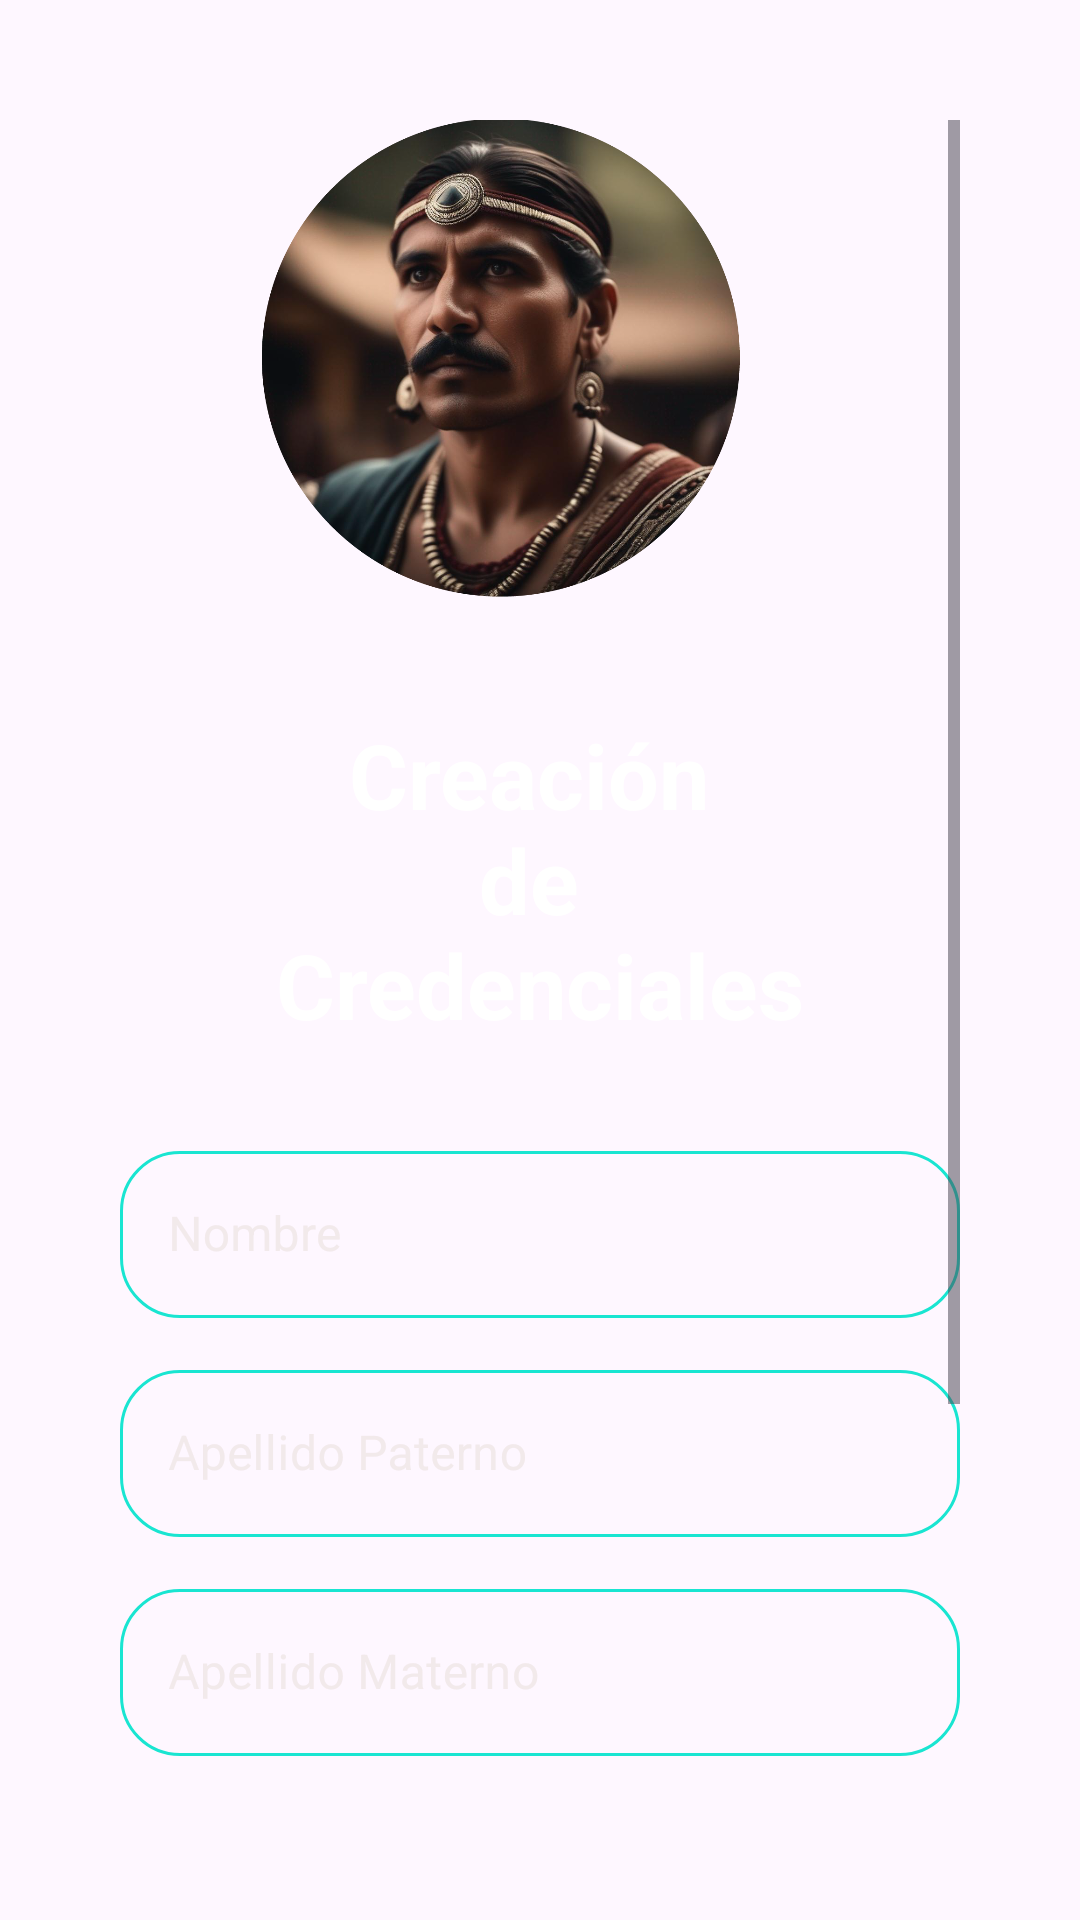

Produce the Android XML layout that renders to this screen, including the resource entries it uses.
<!-- AndroidManifest.xml: application theme Theme.E401 -->
<!-- res/layout/activity_registro.xml -->
<?xml version="1.0" encoding="utf-8"?>
<ScrollView
    xmlns:android="http://schemas.android.com/apk/res/android"
    xmlns:app="http://schemas.android.com/apk/res-auto"
    xmlns:tools="http://schemas.android.com/tools"
    android:layout_width="match_parent"
    android:layout_height="match_parent"
    android:padding="40dp"
    android:background="@drawable/fondodegradado"
    tools:context=".Registro">

    <LinearLayout
        android:layout_width="match_parent"
        android:layout_height="wrap_content"
        android:orientation="vertical">

        <ImageView
            android:id="@+id/logo_registro"
            android:layout_width="match_parent"
            android:layout_height="120dp"
            android:layout_marginTop="22dp"
            android:scaleX="1.4"
            android:scaleY="1.4"
            android:src="@drawable/logo"
            android:transitionName="logo_trans"
            app:layout_constraintEnd_toEndOf="parent"
            app:layout_constraintHorizontal_bias="1.0"
            app:layout_constraintStart_toStartOf="parent"
            app:layout_constraintTop_toTopOf="parent" />

        <TextView
            android:id="@+id/TituloIS"
            android:layout_width="match_parent"
            android:layout_height="wrap_content"
            android:layout_marginTop="56dp"
            android:text="@string/registro"
            android:textAlignment="center"
            android:textAllCaps="false"
            android:textColor="@color/white"
            android:textSize="30sp"
            android:textStyle="bold"
            app:layout_constraintEnd_toEndOf="parent"
            app:layout_constraintHorizontal_bias="0.0"
            app:layout_constraintStart_toStartOf="parent"
            app:layout_constraintTop_toBottomOf="@+id/logo_login" />

        <com.google.android.material.textfield.TextInputLayout
            android:id="@+id/nombre"
            android:layout_width="match_parent"
            android:layout_height="wrap_content"
            style="@style/Widget.MaterialComponents.TextInputLayout.OutlinedBox"
            android:hint="@string/hint03"
            app:boxStrokeColor="@color/bordecolor"
            app:hintTextColor="@color/white"
            android:layout_marginTop="30dp"
            app:boxCornerRadiusBottomEnd="20dp"
            app:boxCornerRadiusBottomStart="20dp"
            app:boxCornerRadiusTopEnd="20dp"
            app:boxCornerRadiusTopStart="20dp"
            android:textColorHint="@color/whiteOpaco">

            <com.google.android.material.textfield.TextInputEditText
                android:layout_width="match_parent"
                android:layout_height="wrap_content"
                android:inputType="textCapSentences"
                android:textColor="@color/white"/>

        </com.google.android.material.textfield.TextInputLayout>

        <com.google.android.material.textfield.TextInputLayout
            android:id="@+id/ApellidoPaterno"
            android:layout_width="match_parent"
            android:layout_height="wrap_content"
            style="@style/Widget.MaterialComponents.TextInputLayout.OutlinedBox"
            android:hint="@string/hint04"
            app:boxStrokeColor="@color/bordecolor"
            app:hintTextColor="@color/white"
            android:layout_marginTop="12dp"
            app:boxCornerRadiusBottomEnd="20dp"
            app:boxCornerRadiusBottomStart="20dp"
            app:boxCornerRadiusTopEnd="20dp"
            app:boxCornerRadiusTopStart="20dp"
            android:textColorHint="@color/whiteOpaco">

            <com.google.android.material.textfield.TextInputEditText
                android:layout_width="match_parent"
                android:layout_height="wrap_content"
                android:inputType="textCapSentences"
                android:textColor="@color/white"/>

        </com.google.android.material.textfield.TextInputLayout>

        <com.google.android.material.textfield.TextInputLayout
            android:id="@+id/ApellidoMaterno"
            android:layout_width="match_parent"
            android:layout_height="wrap_content"
            style="@style/Widget.MaterialComponents.TextInputLayout.OutlinedBox"
            android:hint="@string/hint05"
            app:boxStrokeColor="@color/bordecolor"
            app:hintTextColor="@color/white"
            android:layout_marginTop="12dp"
            app:boxCornerRadiusBottomEnd="20dp"
            app:boxCornerRadiusBottomStart="20dp"
            app:boxCornerRadiusTopEnd="20dp"
            app:boxCornerRadiusTopStart="20dp"
            android:textColorHint="@color/whiteOpaco">

            <com.google.android.material.textfield.TextInputEditText
                android:layout_width="match_parent"
                android:layout_height="wrap_content"
                android:inputType="textCapSentences"
                android:textColor="@color/white"/>

        </com.google.android.material.textfield.TextInputLayout>

        <com.google.android.material.textfield.TextInputLayout
            android:id="@+id/email_registro"
            android:layout_width="match_parent"
            android:layout_height="wrap_content"
            style="@style/Widget.MaterialComponents.TextInputLayout.OutlinedBox"
            android:hint="@string/hint01"
            app:hintTextColor="@color/white"
            app:boxStrokeColor="@color/bordecolor"
            android:layout_marginTop="20dp"
            app:boxCornerRadiusBottomEnd="20dp"
            app:boxCornerRadiusBottomStart="20dp"
            app:boxCornerRadiusTopEnd="20dp"
            app:boxCornerRadiusTopStart="20dp"
            android:textColorHint="@color/whiteOpaco">

            <com.google.android.material.textfield.TextInputEditText
                android:layout_width="match_parent"
                android:layout_height="wrap_content"
                android:inputType="textEmailAddress"
                android:textColor="@color/white"/>

        </com.google.android.material.textfield.TextInputLayout>

        <com.google.android.material.textfield.TextInputLayout
            android:id="@+id/password_registro"
            android:layout_width="match_parent"
            android:layout_height="wrap_content"
            style="@style/Widget.MaterialComponents.TextInputLayout.OutlinedBox"
            android:hint="@string/hint02"
            app:boxStrokeColor="@color/bordecolor"
            app:hintTextColor="@color/white"
            app:passwordToggleEnabled="true"
            android:layout_marginTop="12dp"
            app:boxCornerRadiusBottomEnd="20dp"
            app:boxCornerRadiusBottomStart="20dp"
            app:boxCornerRadiusTopEnd="20dp"
            app:boxCornerRadiusTopStart="20dp"
            android:textColorHint="@color/whiteOpaco">

            <com.google.android.material.textfield.TextInputEditText
                android:layout_width="match_parent"
                android:layout_height="wrap_content"
                android:inputType="textPassword"
                android:textColor="@color/white"/>

        </com.google.android.material.textfield.TextInputLayout>

        <Button
            android:id="@+id/btnRegistrarDatos"
            android:layout_width="220dp"
            android:layout_height="wrap_content"
            android:layout_gravity="center"
            android:text="@string/boton04"
            android:textAllCaps="true"
            android:textStyle="bold"
            android:textSize="16sp"
            android:layout_marginTop="50dp"
            android:drawableLeft="@drawable/img_registrate"
            android:backgroundTint="@color/Azulturquesa19"/>

    </LinearLayout>

</ScrollView>
<!-- resources referenced by this layout -->
<resources>
  <color name="Azulturquesa19">#19e5d1</color>
  <color name="white">#FFFFFFFF</color>
  <color name="whiteOpaco">#CBEFE6E6</color>
  <!-- drawable logo: png bitmap (drawable, 930913 bytes) -->
  <string name="boton04">Registrar</string>
  <string name="hint01">Correo Electronico</string>
  <string name="hint02">Contraseña</string>
  <string name="hint03">Nombre</string>
  <string name="hint04">Apellido Paterno</string>
  <string name="hint05">Apellido Materno</string>
  <string name="registro">Creación \nde \nCredenciales</string>
  <style name="Theme.E401" parent="Base.Theme.E401" />
  <style name="Base.Theme.E401" parent="Theme.Material3.DayNight.NoActionBar">
          
          
      </style>
</resources>
